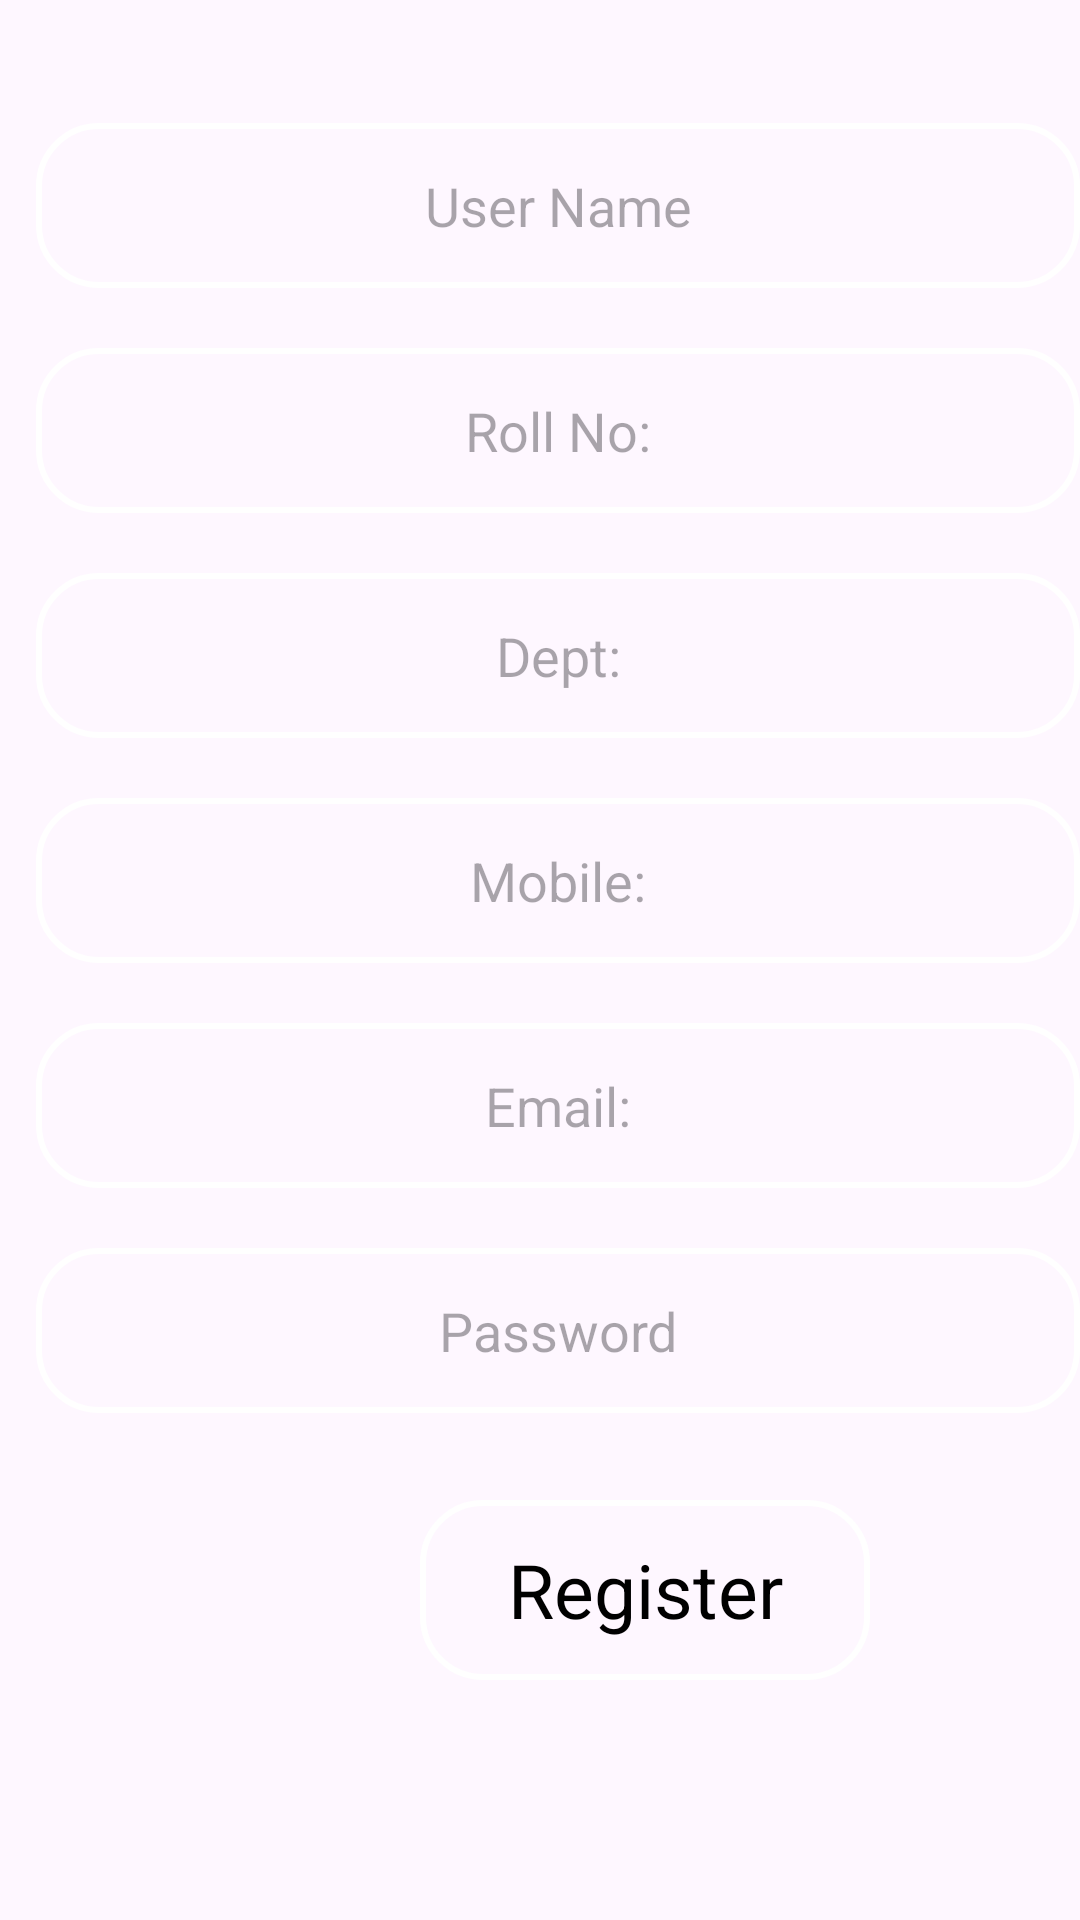

Here is an Android app screen rendered from its layout file. Give the layout XML and the strings, colors and styles it references.
<!-- AndroidManifest.xml: application theme Theme.CampusEventStudents -->
<!-- res/layout/activity_register.xml -->
<?xml version="1.0" encoding="utf-8"?>
<RelativeLayout
    xmlns:android="http://schemas.android.com/apk/res/android"
    xmlns:tools="http://schemas.android.com/tools"
    android:layout_width="match_parent"
    android:layout_height="match_parent"
    android:background="@drawable/bg3"
    tools:context=".register_activity">


    <EditText
        android:id="@+id/editTextUsername"
        android:layout_width="400dp"
        android:layout_height="55dp"
        android:layout_alignParentLeft="true"
        android:layout_alignParentTop="true"
        android:layout_centerHorizontal="true"
        android:layout_marginLeft="12dp"
        android:layout_marginTop="41dp"
        android:background="@drawable/rounded_button"
        android:hint="User Name"
        android:textAlignment="center" />

    <EditText
        android:id="@+id/editTextRollNo"
        android:layout_width="400dp"
        android:layout_height="55dp"
        android:layout_alignParentLeft="true"
        android:layout_centerHorizontal="true"
        android:layout_marginLeft="12dp"
        android:background="@drawable/rounded_button"
        android:hint="Roll No:"
        android:layout_marginTop="20dp"
        android:layout_below="@+id/editTextUsername"
        android:textAlignment="center" />
    <EditText
        android:id="@+id/editTextDept"
        android:layout_width="400dp"
        android:layout_height="55dp"
        android:layout_alignParentLeft="true"
        android:layout_centerHorizontal="true"
        android:layout_marginLeft="12dp"
        android:background="@drawable/rounded_button"
        android:hint="Dept:"
        android:layout_marginTop="20dp"
        android:layout_below="@+id/editTextRollNo"
        android:textAlignment="center" />

    <EditText
        android:id="@+id/editTextMobile"
        android:layout_width="400dp"
        android:layout_height="55dp"
        android:layout_alignParentLeft="true"
        android:layout_centerHorizontal="true"
        android:layout_marginLeft="12dp"
        android:background="@drawable/rounded_button"
        android:hint="Mobile:"
        android:layout_marginTop="20dp"
        android:layout_below="@+id/editTextDept"
        android:textAlignment="center" />

    <EditText
        android:id="@+id/editTextEmail"
        android:layout_width="400dp"
        android:layout_height="55dp"
        android:layout_alignParentLeft="true"
        android:layout_centerHorizontal="true"
        android:layout_marginLeft="12dp"
        android:background="@drawable/rounded_button"
        android:hint="Email:"
        android:layout_marginTop="20dp"
        android:layout_below="@+id/editTextMobile"
        android:textAlignment="center" />

    <EditText
        android:id="@+id/editTextPassword"
        android:layout_width="400dp"
        android:layout_height="55dp"
        android:layout_alignParentLeft="true"
        android:layout_centerHorizontal="true"
        android:layout_marginLeft="12dp"
        android:background="@drawable/rounded_button"
        android:hint="Password"
        android:layout_marginTop="20dp"
        android:layout_below="@+id/editTextEmail"
        android:inputType="textPassword"
        android:textAlignment="center" />



    <TextView
        android:id="@+id/buttonRegister"
        android:layout_width="150dp"
        android:layout_height="60dp"
        android:layout_below="@+id/editTextPassword"
        android:layout_alignParentLeft="true"
        android:layout_alignParentTop="true"
        android:layout_marginLeft="140dp"
        android:layout_marginTop="500dp"
        android:gravity="center"
        android:textAlignment="center"
        android:textColor="@color/black"
        android:textSize="25dp"
        android:background="@drawable/rounded_button"

        android:text="Register"/>


</RelativeLayout>
<!-- resources referenced by this layout -->
<resources>
  <color name="black">#000000</color>
  <!-- drawable rounded_button (drawable) -->
  <shape xmlns:android="http://schemas.android.com/apk/res/android">
      <solid android:color="@color/bgcolor"/>
      <stroke
          android:width="2dp"
      android:color="@android:color/white"
      />
      <corners android:radius="20dp"/>
  </shape>
  <style name="Theme.CampusEventStudents" parent="Base.Theme.CampusEventStudents" />
  <color name="bgcolor">#00FFFFFF</color>
  <style name="Base.Theme.CampusEventStudents" parent="Theme.Material3.DayNight.NoActionBar">
          
           <item name="colorPrimary">#1f0037</item>
          <item name="colorButtonNormal">#FFFFFF</item>
      </style>
</resources>
